Image classification data set "dataset" (juandmm1233/NoElectivaIII on GitHub). Class labels (57): onion, aloe vera, alpinia galanga rasna, amaranthus viridis arive-dantu, andrographis paniculata nelavembu, annona squamosa seethapala, jackfruit, neem, bacopa monnieri bhrami, malabar spinach, papaya, carissa carandas karanda, catharanthus roseus, chamaecostus cuspidatus insulin plant, lemon, citrus medica herelikai, Mexican mint doddpathre, taro, coriander, pumpkin, eclipta prostrata bringaraja, Roxburgh fig, peepal tree, globe amaranth, graptophyllum pictum caricature plant, hibiscus, hymenaea courbaril chakte, jasmine, henna, mango, mint, spiny gourd thumbai, morinda citrifolia nooni, moringa drumstick, Jamaica cherry gasagase, curry leaf, nerium oleander arali, nyctanthes arbor-tristis parijatha, ocimum basilicum kamakasturi, tulsi holy basil, poppy seed gasagase, beans, betel, pongamia honge, guava, punica granatum (pomoegranate), castor plant, rose, sandalwood, ashoka tree, spinach palak, rose apple, syzygium cumini nerale, crape jasmine, tamarind, tinospora cordifolia amruthaballi, wrightia tinctoria badipala.

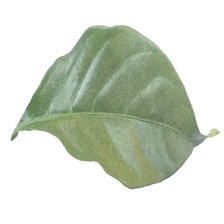
Label: crape jasmine

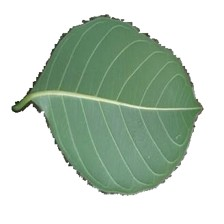
Label: jackfruit

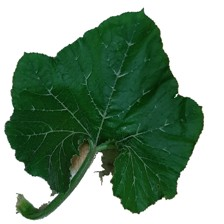
Label: pumpkin

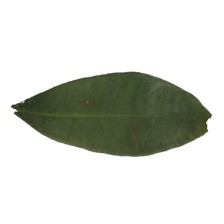
Label: syzygium cumini nerale

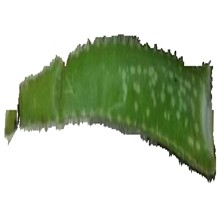
Label: aloe vera

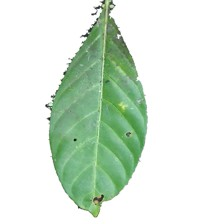
Label: morinda citrifolia nooni
